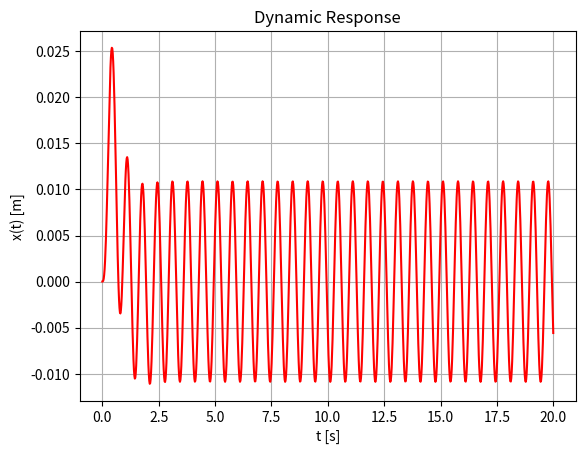
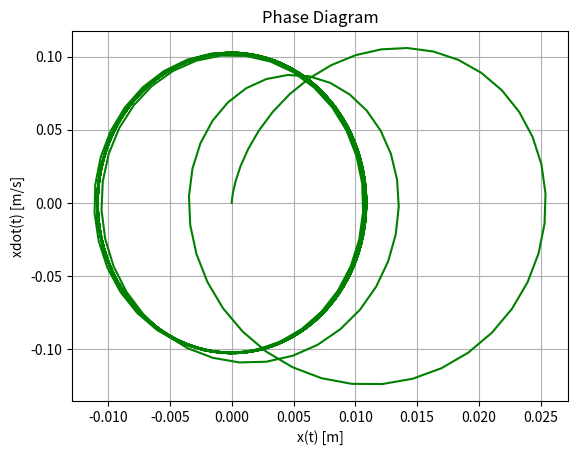

These charts were generated, in order, by the following Python code:
import numpy as np
from scipy import integrate
import matplotlib.pyplot as plt

## Single MassSpringDamper System 

###########################################################################################################
############### Parameters ################################################################################

m = 1               # mass [kg]
k = 10              # stifness [N/m]
c = 5               # damping [Ns/m]

wn = np.sqrt(k/m) / (2 * np.pi) # natural frequency [Hz]

# print(f"The natural frequency is {wn} Hz.")

f = 1                           # forcing function amplitude [N]
Hz = 1.5                        # forcing function frequency [Hz]

omega = Hz*2*np.pi              # forcing function angular frequency [rad/s]

tspan = np.linspace(0, 20, 1000)    # time span [s]

## Initial Conditions ######################################################################################
x_0 = 0                                # initial displacement [m]
dx_0 = 0                               # initial velocity [m/s]

X0 = [x_0 , dx_0]                       # initial conditions vector
###########################################################################################################
###########################################################################################################

def vdp1(t, X):

    F = f*np.sin(omega*t)
    DX = np.matmul(np.array([[0, 1], [-k/m, -c/m]]),X)+np.array([0, F/m])
    return np.transpose(DX)

x = np.zeros((len(tspan), len(X0)))   # array for solution
x[0, :] = X0

r = integrate.ode(vdp1).set_integrator("dopri5")  # choice of method
r.set_initial_value(X0, tspan[0])   # initial values
for i in range(1, tspan.size):
   x[i, :] = r.integrate(tspan[i]) # get one more value, add it to the array
   if not r.successful():
       raise RuntimeError("Could not integrate")

# plot of the dynamic response
fig, ax = plt.subplots()
plt.plot(tspan, x[:,0],'r')
ax.set_title('Dynamic Response')
ax.set_xlabel('t [s]')
ax.set_ylabel('x(t) [m]')
ax.grid()
ax.set_axisbelow(True)
# plt.show()

# plot of the phase diagram
fig, ax = plt.subplots()
plt.plot(x[:,0], x[:,1], 'g')
ax.set_title('Phase Diagram')
ax.set_xlabel('x(t) [m]')
ax.set_ylabel('xdot(t) [m/s]')
ax.grid()
ax.set_axisbelow(True)

plt.show()
